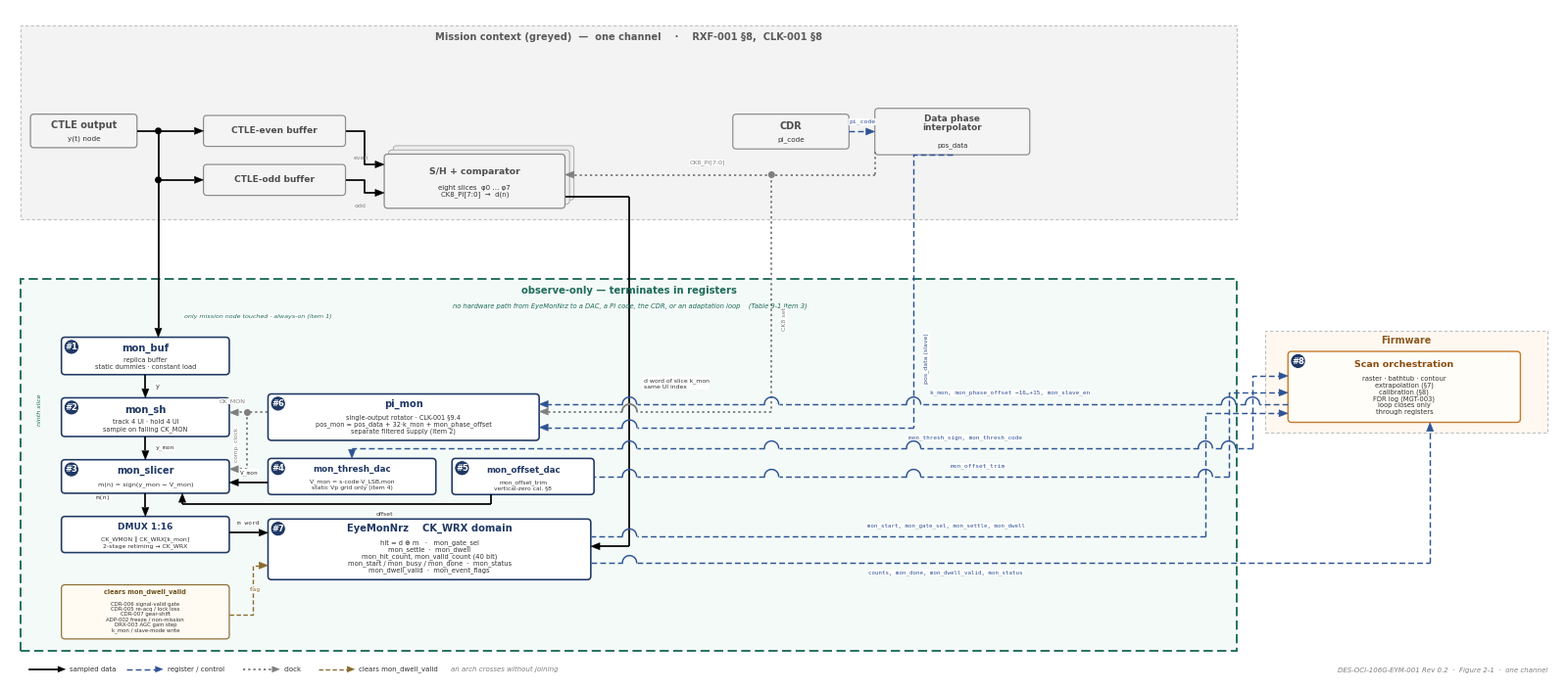

This figure's Python source: (Note: this script raises an exception after producing the figure.)
#!/usr/bin/env python3
"""DES-OCI-106G-EYM-001 Rev 0.2 — Figure 2-1. Eye monitor block diagram.

Drawn to the Section 2.2 placeholder: one channel; the monitor is the ninth slice
beside the greyed mission path. Blocks are numbered with Table 2-2 and labelled
with its Class / RTL names and the Table 6-2 register names. The dashed boundary
is the Table 9-1 observe-only termination: the scan loop closes only through
registers. Solid arrows are sampled data, dashed arrows are register / control,
dotted arrows are clocks.
"""
import sys
import matplotlib
matplotlib.use('Agg')
import matplotlib.pyplot as plt
from matplotlib.patches import FancyBboxPatch, Rectangle, Circle, Polygon
from matplotlib.lines import Line2D
import numpy as np

plt.rcParams['font.family'] = ['Carlito', 'DejaVu Sans']
plt.rcParams['mathtext.default'] = 'regular'

OUT = sys.argv[1] if len(sys.argv) > 1 else '/tmp/work/fig.png'
DPI = int(sys.argv[2]) if len(sys.argv) > 2 else 300

W, H = 240.0, 104.0
# Same points per data-unit as the previous canvas, so the type does not change size.
fig = plt.figure(figsize=(16.6 * W / 252.0, 16.6 * H / 252.0))
ax = fig.add_axes([0, 0, 1, 1])
ax.set_xlim(0, W)
ax.set_ylim(0, H)
ax.axis('off')

NAVY, BLUE, GRAY, DARK = '#1F3864', '#2E5395', '#7F7F7F', '#333333'
TEAL, AMBER = '#1F6B5A', '#8A6A2F'
MONO = 'DejaVu Sans Mono'
STYLE = {
    'sig':  ('black', '-', 1.25),
    'ctl':  (BLUE, (0, (4, 2.2)), 1.05),
    'clk':  (GRAY, (0, (1.2, 1.6)), 1.35),
    'gate': (AMBER, (0, (3.2, 1.8)), 1.0),
}
GREY_E, GREY_T, GREY_F = '#8A8A8A', '#4E4E4E', '#F4F4F4'

def zone(x0, x1, y0, y1, label, fill, edge='#BFBFBF', lw=0.8, ls=(0, (3, 2)),
         tc='#404040', fs=7.3, dy=2.05):
    ax.add_patch(Rectangle((x0, y0), x1 - x0, y1 - y0, facecolor=fill, edgecolor=edge,
                           lw=lw, ls=ls, zorder=0))
    if label:
        ax.text((x0 + x1) / 2, y1 - dy, label, ha='center', va='center', fontsize=fs,
                fontweight='bold', color=tc, zorder=6)

def badge(x, y, num, r=1.15, fs=6.0):
    ax.add_patch(Circle((x, y), r, facecolor=NAVY, edgecolor='white', lw=0.6, zorder=7))
    ax.text(x, y, num, ha='center', va='center', fontsize=fs, color='white',
            fontweight='bold', zorder=8)

def block(x0, y0, w, h, title, sub=None, num=None, fs=7.3, sfs=5.05, tfrac=0.68, sfrac=0.30,
          fill='white', edge=NAVY, lw=1.15, zorder=3, tcolor=NAVY, ls='-', tdx=0.0):
    ax.add_patch(FancyBboxPatch((x0, y0), w, h, boxstyle='round,pad=0,rounding_size=0.55',
                                facecolor=fill, edgecolor=edge, lw=lw, ls=ls, zorder=zorder))
    cx = x0 + w / 2 + tdx
    if sub:
        ax.text(cx, y0 + h * tfrac, title, ha='center', va='center', fontsize=fs,
                fontweight='bold', color=tcolor, zorder=zorder + 3, linespacing=1.02)
        ax.text(x0 + w / 2, y0 + h * sfrac, sub, ha='center', va='center', fontsize=sfs,
                color=DARK, zorder=zorder + 3, linespacing=1.08)
    else:
        ax.text(cx, y0 + h / 2, title, ha='center', va='center', fontsize=fs,
                fontweight='bold', color=tcolor, zorder=zorder + 3, linespacing=1.02)
    if num:
        badge(x0 + 1.55, y0 + h - 1.5, num)

def head(p_from, p_to, color, L=1.4, half_w=0.55, z=5):
    d = np.array(p_to, float) - np.array(p_from, float)
    nrm = np.linalg.norm(d)
    if nrm < 1e-6:
        return tuple(p_to)
    d /= nrm
    n = np.array([-d[1], d[0]])
    tip = np.array(p_to, float)
    base = tip - d * L
    ax.add_patch(Polygon([tip, base + n * half_w, base - n * half_w], closed=True,
                         facecolor=color, edgecolor=color, lw=0.3, zorder=z))
    return tuple(base)

def route(pts, style='sig', arrow=True, z=4):
    color, ls, lw = STYLE[style]
    pts = [tuple(map(float, p)) for p in pts]
    if arrow:
        base = head(pts[-2], pts[-1], color, z=z + 1)
        pts = pts[:-1] + [base]
    ax.add_line(Line2D([p[0] for p in pts], [p[1] for p in pts], color=color, ls=ls, lw=lw,
                       zorder=z, solid_capstyle='butt'))

def hline(x0, x1, y, style='ctl', hops=(), arrow=False, z=4, r=1.55):
    """Horizontal run. hops are x positions of vertical wires it crosses without joining."""
    color, ls, lw = STYLE[style]
    direction = 1.0 if x1 >= x0 else -1.0
    hs = [h for h in hops if (h - x0) * direction > r and (x1 - h) * direction > r]
    hs.sort(reverse=(direction < 0))
    cursor = float(x0)
    for hx in hs:
        stop = hx - direction * r
        ax.add_line(Line2D([cursor, stop], [y, y], color=color, ls=ls, lw=lw,
                           zorder=z, solid_capstyle='butt'))
        th = np.linspace(np.pi, 0, 20) if direction > 0 else np.linspace(0, np.pi, 20)
        ax.plot(hx + r * np.cos(th), y + r * np.sin(th), color=color, lw=lw,
                solid_capstyle='round', zorder=z + 1)
        cursor = hx + direction * r
    end = float(x1)
    if arrow:
        end = head((cursor, y), (x1, y), color, z=z + 1)[0]
    if abs(end - cursor) > 0.05:
        ax.add_line(Line2D([cursor, end], [y, y], color=color, ls=ls, lw=lw,
                           zorder=z, solid_capstyle='butt'))

def dot(x, y, color='black', r=0.42):
    ax.add_patch(Circle((x, y), r, facecolor=color, edgecolor=color, zorder=6))

def label(x, y, s, fs=5.05, ha='center', va='center', color=DARK, rot=0, bold=False,
          bbox=False, style='normal', mono=False):
    kw = {}
    if bbox:
        kw['bbox'] = dict(boxstyle='square,pad=0.07', facecolor='white', edgecolor='none', alpha=0.94)
    ax.text(x, y, s, ha=ha, va=va, fontsize=fs, color=color, rotation=rot,
            fontweight='bold' if bold else 'normal', fontstyle=style, zorder=10,
            fontfamily=MONO if mono else plt.rcParams['font.family'],
            linespacing=1.06, **kw)

# Box sizes follow the rendered text (same point sizes) plus a small pad.
AX, AW = 8.0, 26.0                 # ninth-slice column, right edge 34, center 21
H_BUF, H_SH, H_SL, H_DM, H_CL = 5.8, 6.0, 5.2, 5.6, 8.4
GAP = 3.6
Y_BUF = 47.4                       # top 53.2; leaves the observe-zone title clear
Y_SH = Y_BUF - GAP - H_SH          # 42.6, top 48.6
Y_SL = Y_SH - GAP - H_SL           # 33.8, top 39.0
Y_DM = Y_SL - GAP - H_DM           # 24.6, top 30.2
Y_CL = 6.4                         # top 14.8

PX, PW, PH = 40.0, 42.0, 7.2       # pi_mon
PY = (Y_SH + H_SH / 2) - PH / 2    # centered on mon_sh
TX, TW, TH = 40.0, 26.0, 5.6       # threshold DAC
TY = (Y_SL + H_SL / 2) - TH / 2
OX, OW, OH = 68.5, 22.0, 5.6       # offset DAC, same row
OY = TY
EX, EW, EH = 40.0, 50.0, 9.4       # EyeMonNrz; top stays under the offset wire
EY = 15.6
FX, FW, FH = 198.0, 36.0, 11.0     # firmware, outside the observe boundary
FY = 40.0

DX = 96.0                          # d-word drop
CKX, POSX = 118.0, 140.0           # clock and slave drops

# ------------------------------------------------------------------ zones
zone(1.6, 190.0, 71.5, 101.5,
     'Mission context (greyed)  —  one channel    ·    RXF-001 §8,  CLK-001 §8',
     '#F3F3F3', tc='#5A5A5A', fs=7.1, dy=1.7)
zone(1.6, 190.0, 4.6, 62.2, '', '#F4FAF7', edge=TEAL, lw=1.35, ls=(0, (5, 2.4)))
label(96.0, 60.4, 'observe-only — terminates in registers', fs=7.2, bold=True, color=TEAL)
label(96.0, 58.0,
      'no hardware path from EyeMonNrz to a DAC, a PI code, the CDR, or an adaptation loop    (Table 9-1 item 3)',
      fs=4.85, color=TEAL, style='italic')
zone(194.5, 238.2, FY - 1.6, FY + FH + 3.2, 'Firmware', '#FFF8F0', tc='#8A5A20', fs=6.9, dy=1.5)

# ------------------------------------------------------------------ mission path
block(3.2, 82.6, 16.5, 5.2, 'CTLE output', 'y(t) node', fs=7.0, sfs=5.3, tfrac=0.66, sfrac=0.26,
      fill=GREY_F, edge=GREY_E, tcolor=GREY_T, lw=0.9)
JX, JY = 23.0, 85.2
dot(JX, JY)
route([(19.7, JY), (JX, JY)], 'sig', arrow=False)
route([(JX, JY), (30.0, JY)], 'sig')
block(30.0, 82.8, 22.0, 4.8, 'CTLE-even buffer', fs=6.5, fill=GREY_F, edge=GREY_E, tcolor=GREY_T, lw=0.85)
route([(JX, JY), (JX, 77.6), (30.0, 77.6)], 'sig')
dot(JX, 77.6)
block(30.0, 75.2, 22.0, 4.8, 'CTLE-odd buffer', fs=6.5, fill=GREY_F, edge=GREY_E, tcolor=GREY_T, lw=0.85)

SX, SY, SW, SHH = 58.0, 73.2, 28.0, 8.4
for k in (2, 1):
    ax.add_patch(FancyBboxPatch((SX + 0.7 * k, SY + 0.65 * k), SW, SHH,
                                boxstyle='round,pad=0,rounding_size=0.45',
                                facecolor='#EEEEEE', edgecolor='#9A9A9A', lw=0.55, zorder=2))
block(SX, SY, SW, SHH, 'S/H + comparator', 'eight slices  φ0 … φ7\nCK8_PI[7:0]  →  d(n)',
      fs=6.7, sfs=5.0, tfrac=0.68, sfrac=0.32, fill=GREY_F, edge=GREY_E, tcolor=GREY_T, lw=0.9)
route([(52.0, JY), (55.0, JY), (55.0, SY + SHH - 1.6), (SX, SY + SHH - 1.6)], 'sig')
route([(52.0, 77.6), (55.0, 77.6), (55.0, SY + 2.4), (SX, SY + 2.4)], 'sig')
label(53.2, 81.0, 'even', fs=4.5, color=GRAY, ha='left')
label(53.4, 74.0, 'odd', fs=4.5, color=GRAY, ha='left', va='top')

block(112.0, 82.4, 18.0, 5.4, 'CDR', 'pi_code', fs=7.0, sfs=5.2, tfrac=0.66, sfrac=0.26,
      fill=GREY_F, edge=GREY_E, tcolor=GREY_T, lw=0.85)
block(134.0, 81.5, 24.0, 7.2, 'Data phase\ninterpolator', 'pos_data', fs=6.4, sfs=5.0,
      tfrac=0.68, sfrac=0.20, fill=GREY_F, edge=GREY_E, tcolor=GREY_T, lw=0.85)
route([(130.0, 85.1), (134.0, 85.1)], 'ctl')
label(132.0, 86.6, 'pi_code', fs=4.6, color=BLUE, mono=True, bbox=True)

# CK8_PI into the mission slices, run below the CDR; the CK8 set drops from the branch
CK_Y = SY + SHH * 0.62
route([(134.0, 82.0), (134.0, CK_Y)], 'clk', arrow=False)
route([(134.0, CK_Y), (SX + SW, CK_Y)], 'clk')
label(108.0, CK_Y + 1.45, 'CK8_PI[7:0]', fs=4.6, color=GRAY, va='bottom', bbox=True)
dot(CKX, CK_Y, GRAY)

# ------------------------------------------------------------------ ninth slice, top to bottom
block(AX, Y_BUF, AW, H_BUF, 'mon_buf', 'replica buffer\nstatic dummies · constant load',
      num='#1', fs=7.2, sfs=4.75, tfrac=0.70, sfrac=0.30)
route([(JX, 77.6), (JX, Y_BUF + H_BUF)], 'sig')
label(27.0, 56.4, 'only mission node touched · always-on (item 1)', fs=4.55,
      color=TEAL, style='italic', ha='left', bbox=True)
label(4.6, 42.0, 'ninth slice', fs=4.6, color=TEAL, style='italic', rot=90)

block(AX, Y_SH, AW, H_SH, 'mon_sh', 'track 4 UI · hold 4 UI\nsample on falling CK_MON',
      num='#2', fs=7.2, sfs=4.7, tfrac=0.70, sfrac=0.28)
route([(AX + AW / 2, Y_BUF), (AX + AW / 2, Y_SH + H_SH)], 'sig')
label(AX + AW / 2 + 1.6, (Y_BUF + Y_SH + H_SH) / 2, 'y', fs=4.8, ha='left', bbox=True)

block(AX, Y_SL, AW, H_SL, 'mon_slicer', 'm(n) = sign(y_mon − V_mon)',
      num='#3', fs=7.0, sfs=4.65, tfrac=0.68, sfrac=0.26)
route([(AX + AW / 2, Y_SH), (AX + AW / 2, Y_SL + H_SL)], 'sig')
label(AX + AW / 2 + 1.6, (Y_SH + Y_SL + H_SL) / 2, 'y_mon', fs=4.6, ha='left', mono=True, bbox=True)

block(AX, Y_DM, AW, H_DM, 'DMUX 1:16', 'CK_WMON ∥ CK_WRX[k_mon]\n2-stage retiming → CK_WRX',
      fs=6.5, sfs=4.45, tfrac=0.70, sfrac=0.28)
route([(AX + AW / 2, Y_SL), (AX + AW / 2, Y_DM + H_DM)], 'sig')
label(AX + 6.5, (Y_SL + Y_DM + H_DM) / 2 + 0.7, 'm(n)', fs=4.6, ha='center', va='bottom',
      mono=True, bbox=True)

# ------------------------------------------------------------------ pi_mon and the two DACs
block(PX, PY, PW, PH, 'pi_mon',
      'single-output rotator · CLK-001 §9.4\n'
      'pos_mon = pos_data + 32·k_mon + mon_phase_offset\n'
      'separate filtered supply (item 2)',
      num='#6', fs=7.1, sfs=4.7, tfrac=0.78, sfrac=0.34)
CKY = Y_SH + H_SH * 0.62
route([(PX, CKY), (AX + AW, CKY)], 'clk')
dot(PX - 3.2, CKY, GRAY)
route([(PX - 3.2, CKY), (PX - 3.2, Y_SL + H_SL * 0.72), (AX + AW, Y_SL + H_SL * 0.72)], 'clk')
label(PX - 3.4, CKY + 1.3, 'CK_MON', fs=4.6, color=GRAY, ha='right', va='bottom', bbox=True)
label(35.1, 36.6, 'comp. clock', fs=4.2, color=GRAY, ha='center', va='center', rot=90, bbox=True)

block(TX, TY, TW, TH, 'mon_thresh_dac',
      'V_mon = s·code·V_LSB,mon\nstatic Vp grid only (item 4)',
      num='#4', fs=6.3, sfs=4.4, tfrac=0.70, sfrac=0.28)
VY = Y_SL + H_SL * 0.32
hline(TX, AX + AW, VY, 'sig', arrow=True)
label((TX + AX + AW) / 2, VY + 1.15, 'V_mon', fs=4.5, color=DARK, va='bottom', mono=True, bbox=True)

block(OX, OY, OW, OH, 'mon_offset_dac', 'mon_offset_trim\nvertical-zero cal. §8',
      num='#5', fs=6.2, sfs=4.35, tfrac=0.68, sfrac=0.26)
# offset voltage under the DAC row, into the slicer bottom, clear of the m(n) drop
OY_W = Y_SL - 1.7
route([(OX + 6.0, OY), (OX + 6.0, OY_W)], 'sig', arrow=False)
hline(OX + 6.0, AX + AW * 0.72, OY_W, 'sig', hops=(AX + AW / 2, DX), arrow=False, r=1.05)
route([(AX + AW * 0.72, OY_W), (AX + AW * 0.72, Y_SL)], 'sig')
label(58.0, OY_W - 1.15, 'offset', fs=4.4, color=DARK, va='top', bbox=True)

# calibrated CK8 set and the slave position
route([(CKX, CK_Y), (CKX, PY + PH * 0.62)], 'clk', arrow=False)
hline(CKX, PX + PW, PY + PH * 0.62, 'clk', hops=(DX,), arrow=True, r=1.15)
label(CKX + 1.6, 56.0, 'CK8 set', fs=4.55, color=GRAY, ha='left', rot=90, bbox=True)
route([(146.0, 81.5), (POSX, 81.5), (POSX, PY + PH * 0.28)], 'ctl', arrow=False)
hline(POSX, PX + PW, PY + PH * 0.28, 'ctl', hops=(DX,), arrow=True, r=1.15)
label(POSX + 1.6, 50.0, 'pos_data (slave)', fs=4.5, color=BLUE, ha='left', rot=90, bbox=True)

# ------------------------------------------------------------------ EyeMonNrz and the dwell-validity clears
block(AX, Y_CL, AW, H_CL, 'clears mon_dwell_valid',
      'CDR-006 signal-valid gate\n'
      'CDR-005 re-acq / lock loss\n'
      'CDR-007 gear-shift\n'
      'ADP-002 freeze / non-mission\n'
      'DRX-003 AGC gain step\n'
      'k_mon / slave-mode write',
      fs=4.7, sfs=3.85, tfrac=0.88, sfrac=0.40, fill='#FFFBF3', edge=AMBER, lw=0.85,
      tcolor='#6E5420')
block(EX, EY, EW, EH, 'EyeMonNrz    CK_WRX domain',
      'hit = d ⊕ m   ·   mon_gate_sel\n'
      'mon_settle  ·  mon_dwell\n'
      'mon_hit_count, mon_valid_count (40 bit)\n'
      'mon_start / mon_busy / mon_done  ·  mon_status\n'
      'mon_dwell_valid  ·  mon_event_flags',
      num='#7', fs=7.2, sfs=4.85, tfrac=0.84, sfrac=0.38)
route([(AX + AW, Y_CL + H_CL * 0.45), (EX - 2.4, Y_CL + H_CL * 0.45),
       (EX - 2.4, EY + 2.2), (EX, EY + 2.2)], 'gate')
label(EX - 1.2, (Y_CL + H_CL * 0.45 + EY + 2.2) / 2, 'flag', fs=4.2, color=AMBER, ha='right', bbox=True)
MWY = Y_DM + H_DM * 0.55
route([(AX + AW, MWY), (EX, MWY)], 'sig')
label((AX + AW + EX) / 2, MWY + 1.15, 'm word', fs=4.4, va='bottom', mono=True, bbox=True)
# d word of slice k_mon, off the right side of the mission slices
route([(SX + SW, SY + 1.8), (DX, SY + 1.8)], 'sig', arrow=False)
route([(DX, SY + 1.8), (DX, EY + EH * 0.55)], 'sig', arrow=False)
hline(DX, EX + EW, EY + EH * 0.55, 'sig', arrow=True)
label(DX + 2.2, 46.0, 'd word of slice k_mon\nsame UI index', fs=4.45, ha='left', color=DARK, bbox=True)

# ------------------------------------------------------------------ firmware — the loop closes only through registers
block(FX, FY, FW, FH, 'Scan orchestration',
      'raster · bathtub · contour\n'
      'extrapolation (§7)\n'
      'calibration (§8)\n'
      'FDR log (MGT-003)\n'
      'loop closes only\nthrough registers',
      num='#8', fs=6.8, sfs=4.9, tfrac=0.82, sfrac=0.38,
      fill='#FFFDF8', edge='#C47B2B', lw=1.0, tcolor='#8A4E12')

# Register writes gather on short risers into the compact firmware block.
PI_REG_Y = PY + PH * 0.78
TH_REG_Y = TY + TH + 1.6
OFF_Y = OY + OH / 2
EYE_HI = EY + EH * 0.72
EYE_LO = EY + EH * 0.28
R_TH, R_OFF, R_HI, R_LO = 192.5, 188.8, 185.2, 220.0
hline(FX, PX + PW, PI_REG_Y, 'ctl', hops=(DX, CKX, POSX, R_TH, R_OFF), arrow=True, r=1.1)
label(155.0, PI_REG_Y + 1.3, 'k_mon, mon_phase_offset −16…+15, mon_slave_en',
      fs=4.3, color=BLUE, ha='center', va='bottom', mono=True, bbox=True)
hline(R_TH, TX + TW / 2, TH_REG_Y, 'ctl', hops=(DX, CKX, POSX, R_OFF, R_HI), arrow=False, r=1.1)
route([(TX + TW / 2, TH_REG_Y), (TX + TW / 2, TY + TH)], 'ctl')
route([(R_TH, TH_REG_Y), (R_TH, FY + 7.2), (FX, FY + 7.2)], 'ctl')
label(148.0, TH_REG_Y + 1.25, 'mon_thresh_sign, mon_thresh_code', fs=4.3, color=BLUE,
      ha='center', va='bottom', mono=True, bbox=True)
hline(R_OFF, OX + OW, OFF_Y, 'ctl', hops=(DX, CKX, POSX, R_HI), arrow=False, r=1.1)
route([(R_OFF, OFF_Y), (R_OFF, FY + 4.6), (FX, FY + 4.6)], 'ctl')
label(150.0, OFF_Y + 1.2, 'mon_offset_trim', fs=4.4, color=BLUE, va='bottom', mono=True, bbox=True)
hline(R_HI, EX + EW, EYE_HI, 'ctl', hops=(DX,), arrow=False, r=1.1)
route([(R_HI, EYE_HI), (R_HI, FY + 1.4), (FX, FY + 1.4)], 'ctl')
label(145.0, EYE_HI + 1.2, 'mon_start, mon_gate_sel, mon_settle, mon_dwell',
      fs=4.15, color=BLUE, va='bottom', mono=True, bbox=True)
hline(EX + EW, R_LO, EYE_LO, 'ctl', hops=(DX,), arrow=False, r=1.1)
route([(R_LO, EYE_LO), (R_LO, FY)], 'ctl')
label(145.0, EYE_LO - 1.15, 'counts, mon_done, mon_dwell_valid, mon_status',
      fs=4.15, color=BLUE, va='top', mono=True, bbox=True)

# ------------------------------------------------------------------ legend
lx, ly = 3.0, 1.7
items = [('sig', 'sampled data'), ('ctl', 'register / control'),
         ('clk', 'clock'), ('gate', 'clears mon_dwell_valid')]
x = lx
for st, txt in items:
    c, ls, lw = STYLE[st]
    ax.add_line(Line2D([x, x + 5.0], [ly, ly], color=c, ls=ls, lw=lw, zorder=6))
    head((x, ly), (x + 5.6, ly), c, L=1.15, half_w=0.46)
    label(x + 6.3, ly, txt, fs=5.0, ha='left')
    x += 6.3 + 0.50 * len(txt) + 2.8
label(x + 0.4, ly, 'an arch crosses without joining', fs=5.0, ha='left', color=GRAY, style='italic')
label(238.2, 1.55, 'DES-OCI-106G-EYM-001 Rev 0.2  ·  Figure 2-1  ·  one channel',
      fs=5.0, ha='right', color=GRAY, style='italic')

fig.savefig(OUT, dpi=DPI, facecolor='white')
print('wrote', OUT)
